7-way image classification set "data" from GitHub (AbdulmalikDS/Dates-Classifier); label vocabulary: Ajwa dates, Medjool dates, Meneifi dates, Nabtat Ali dates, Shaishe dates, Sokari dates, Sugaey dates.

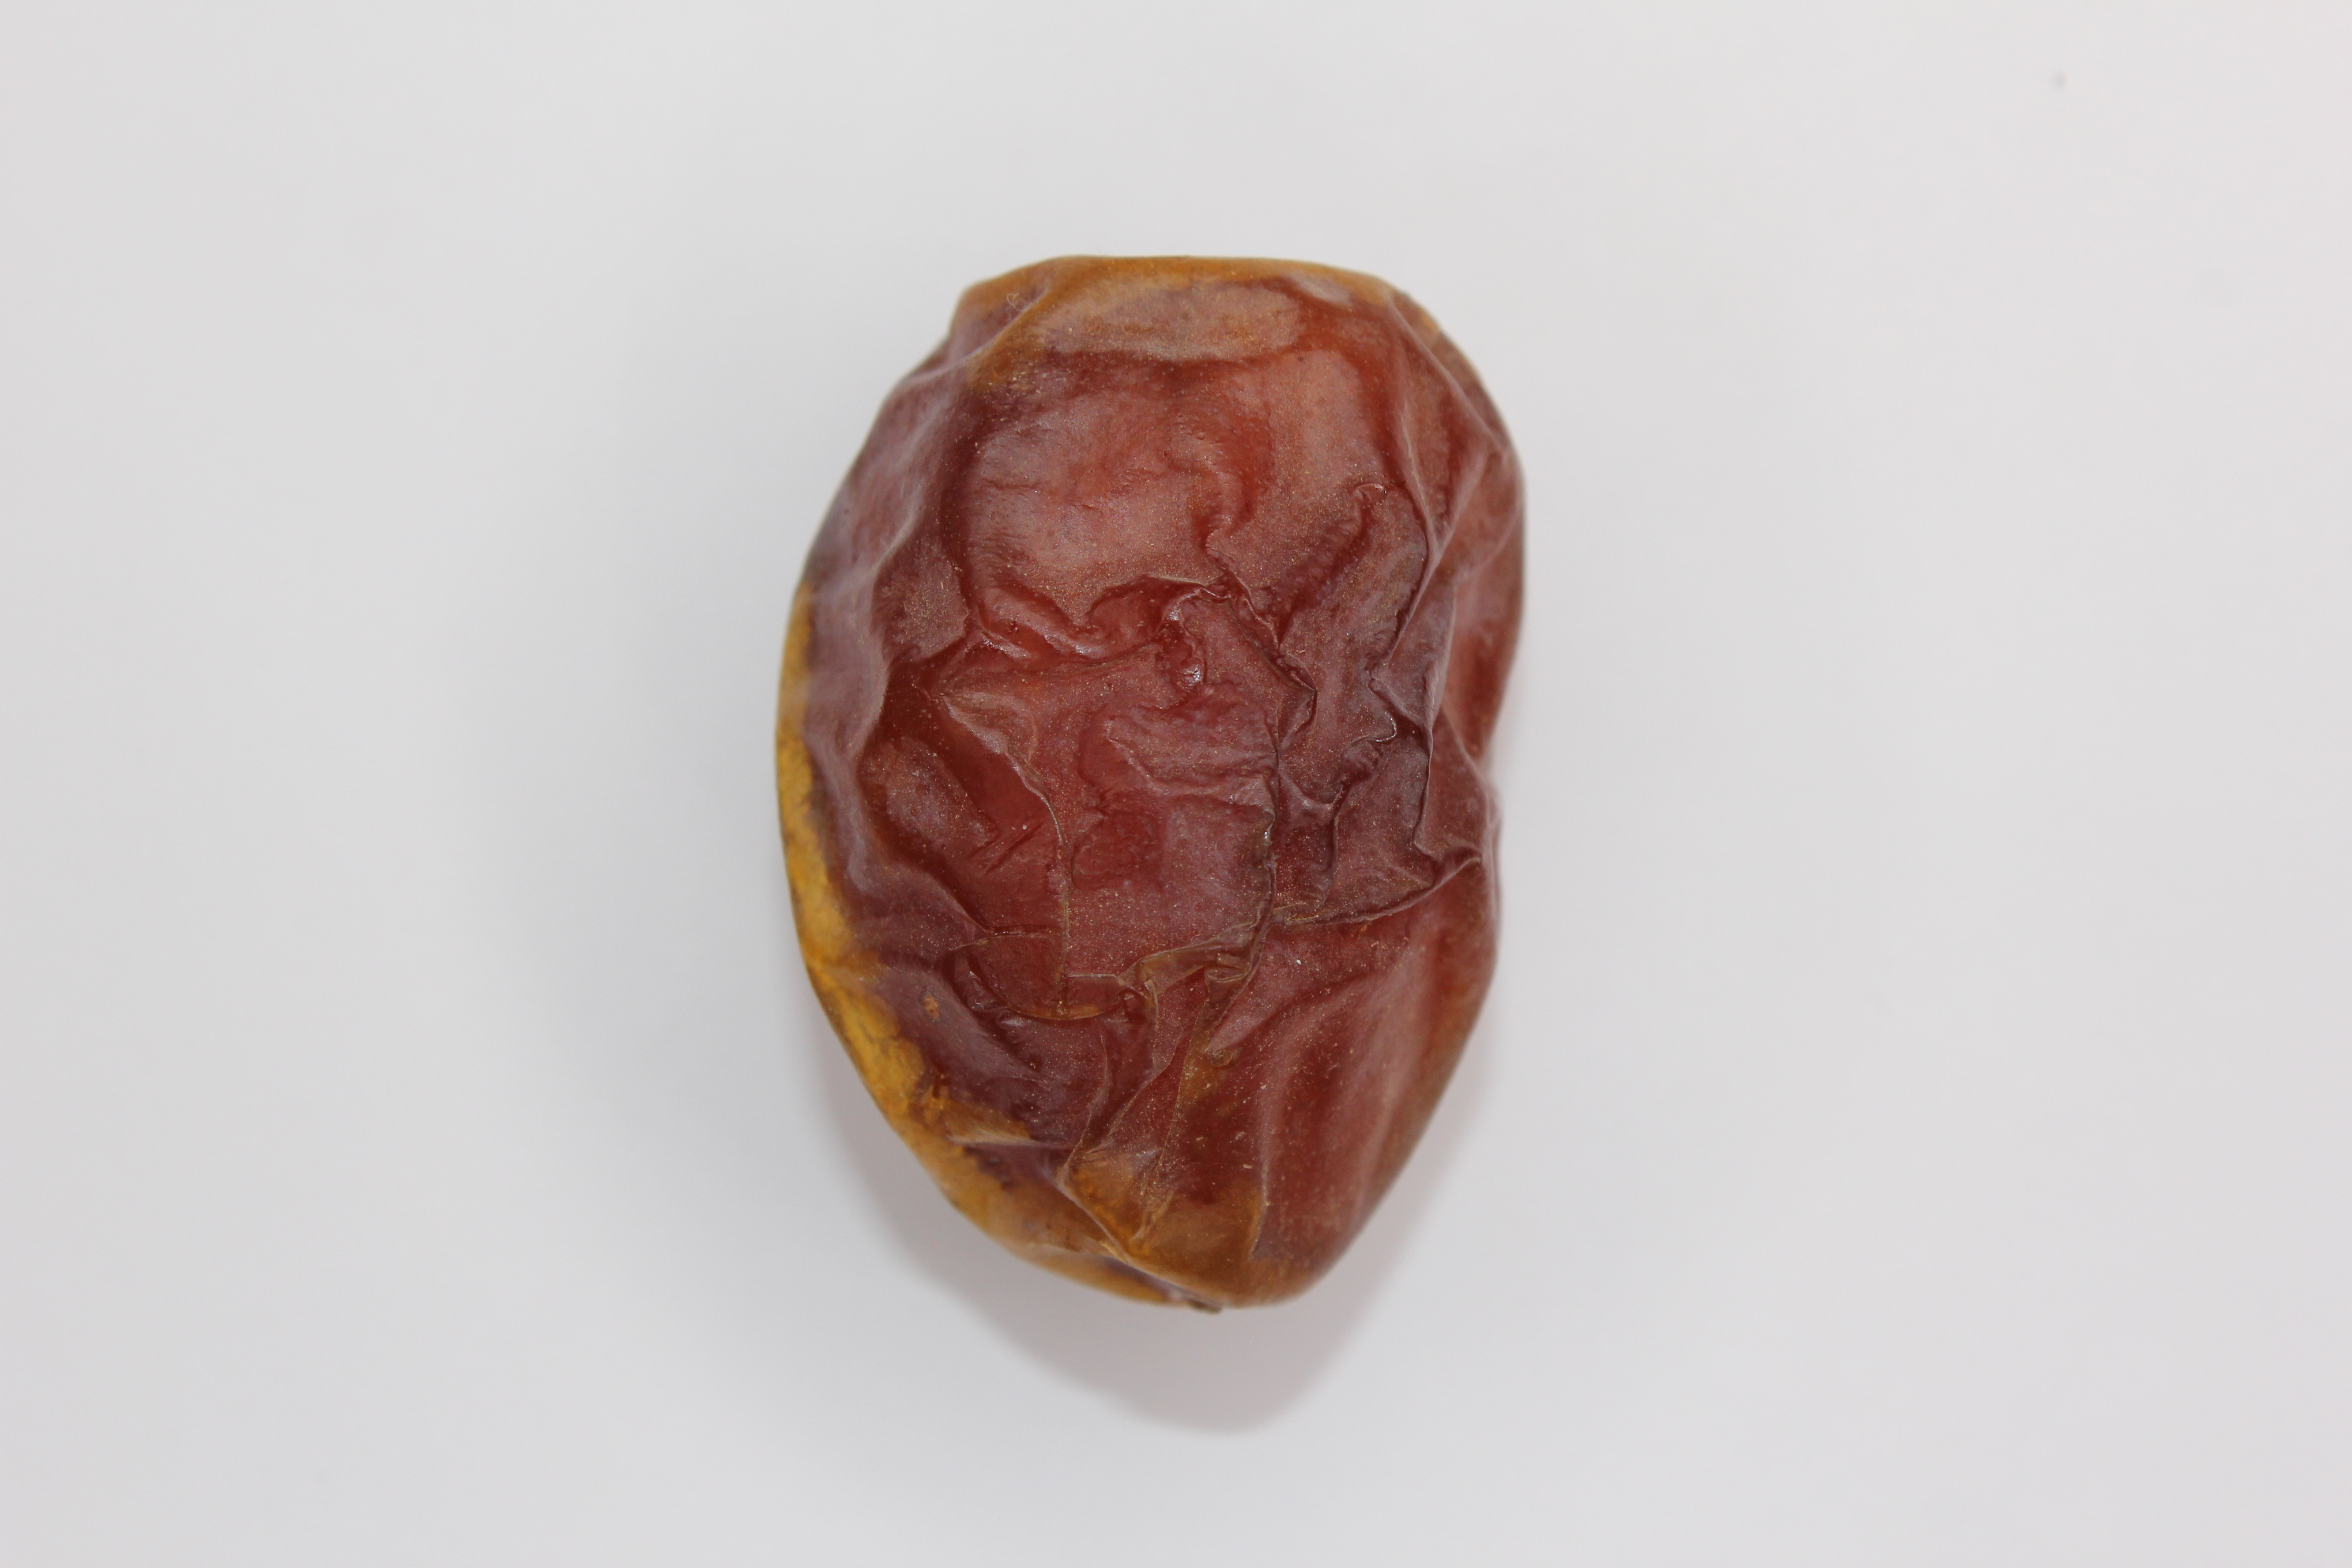
Label: Meneifi dates

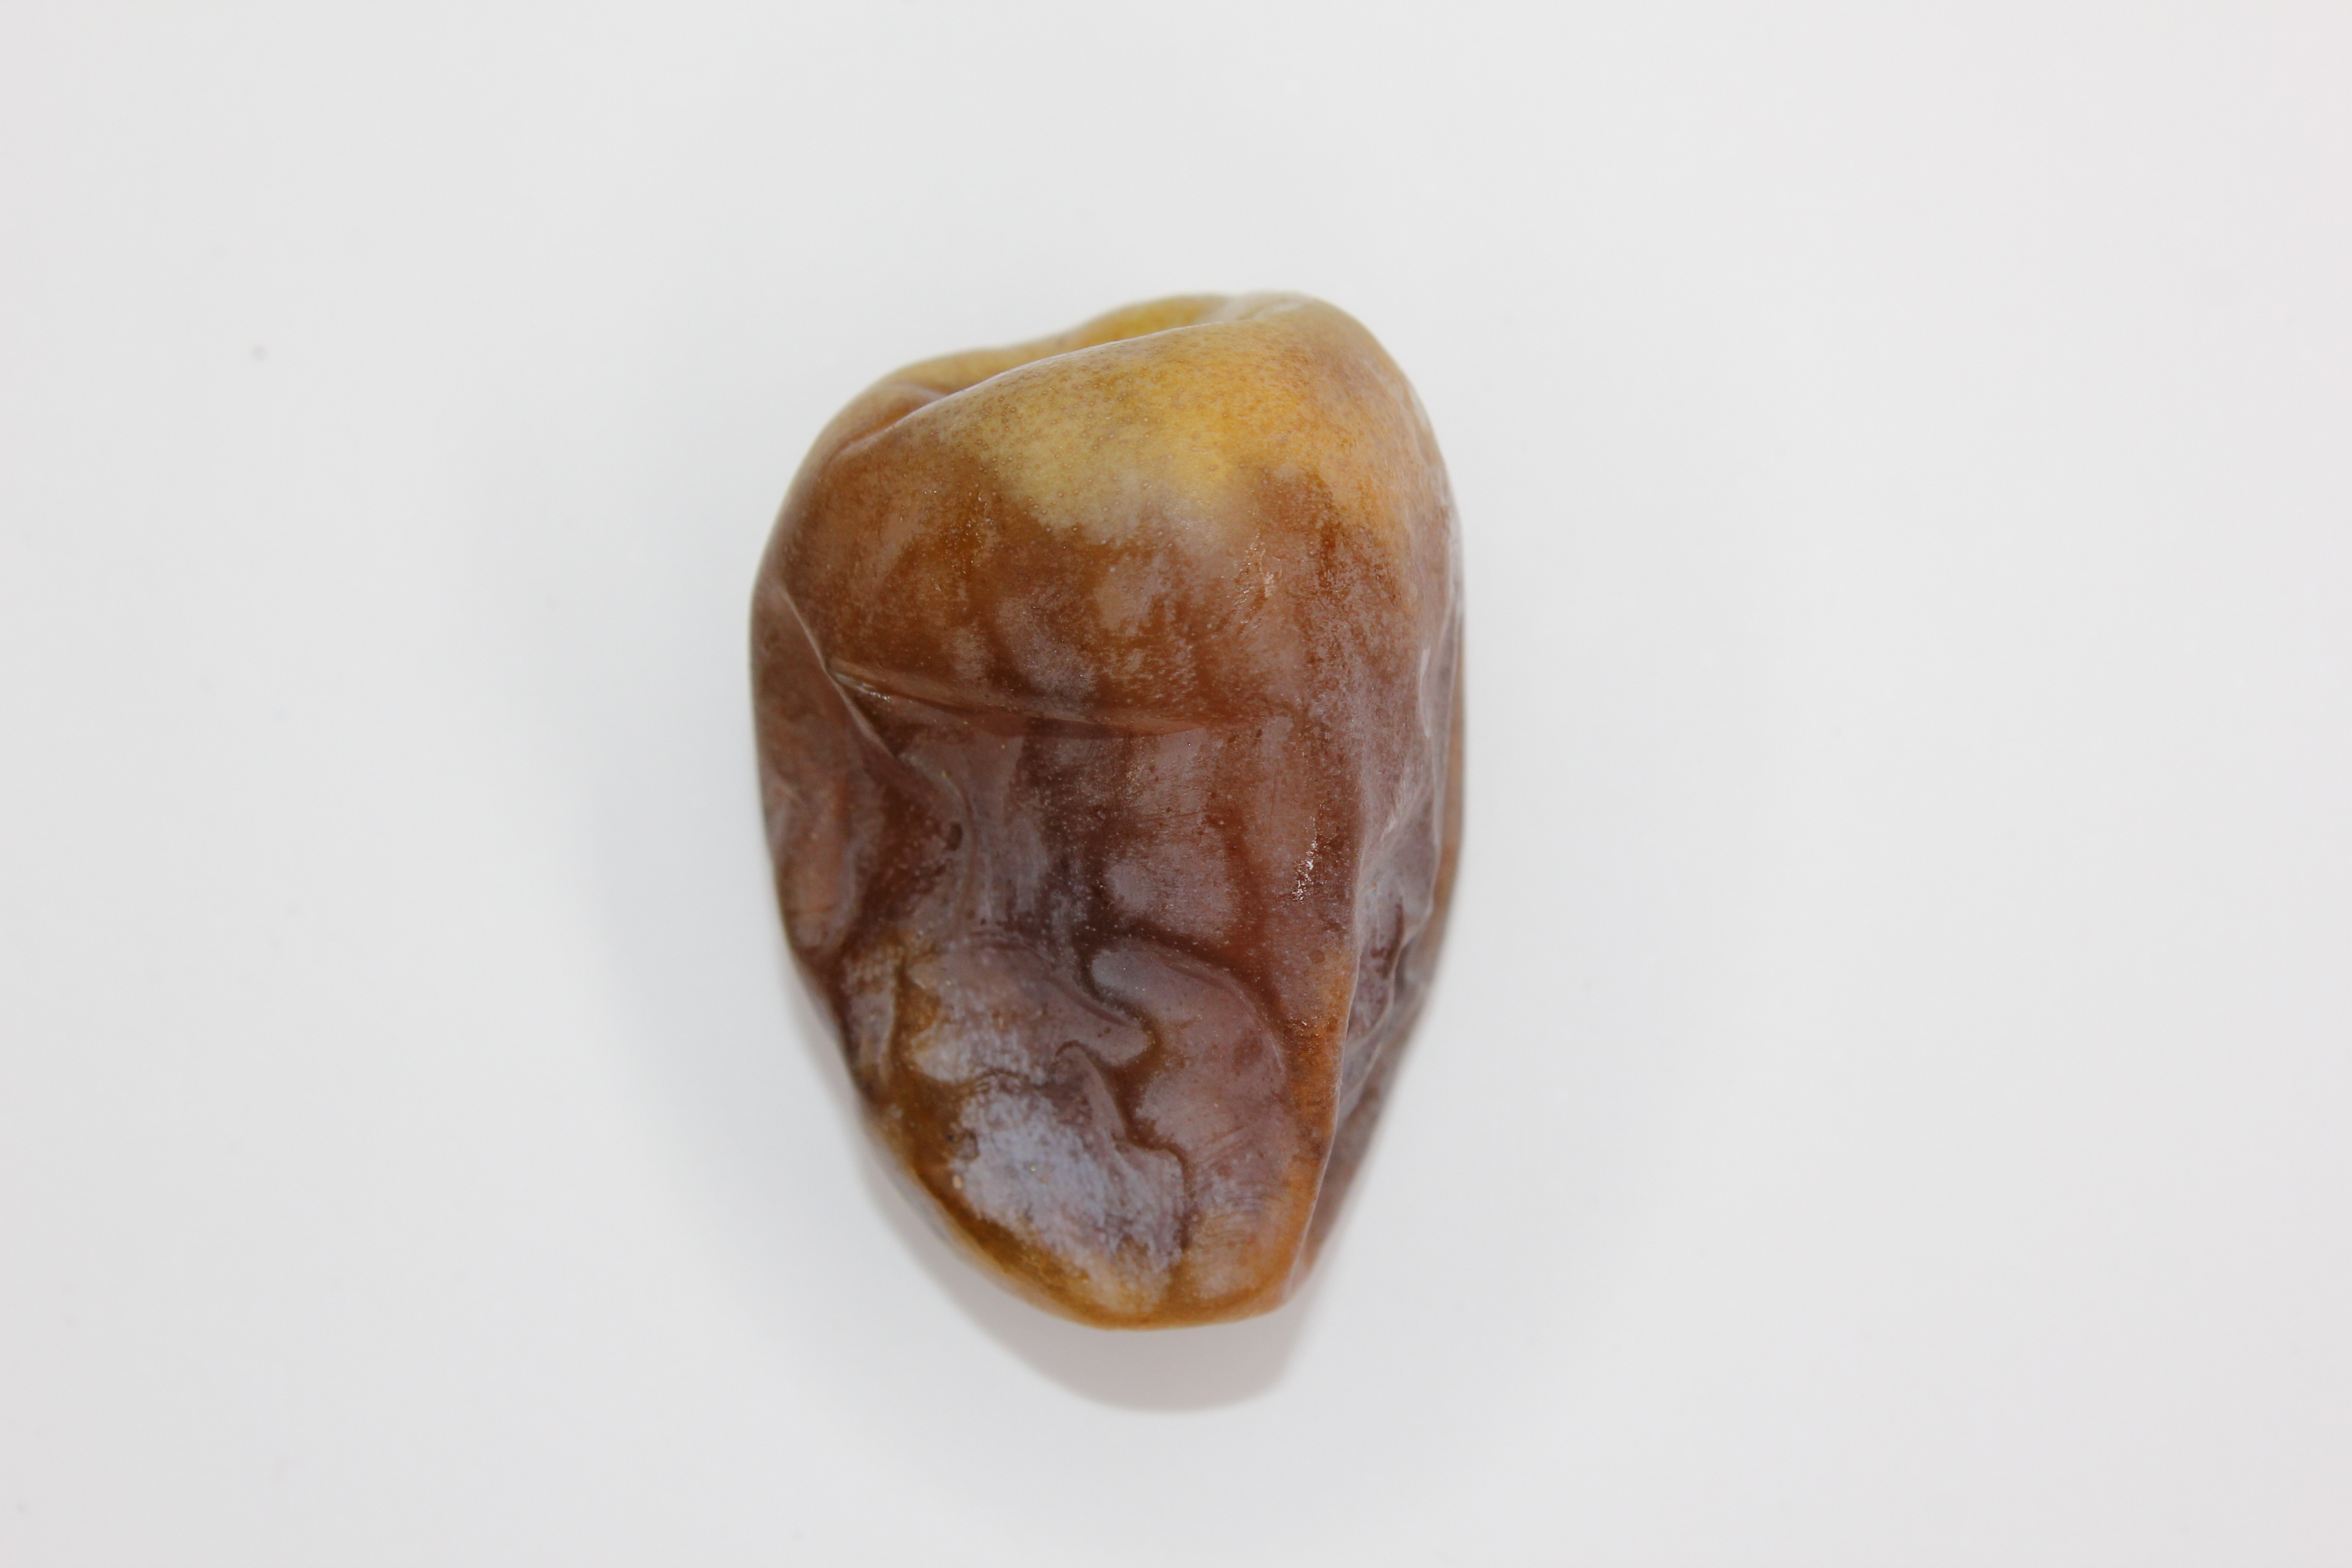
Label: Shaishe dates

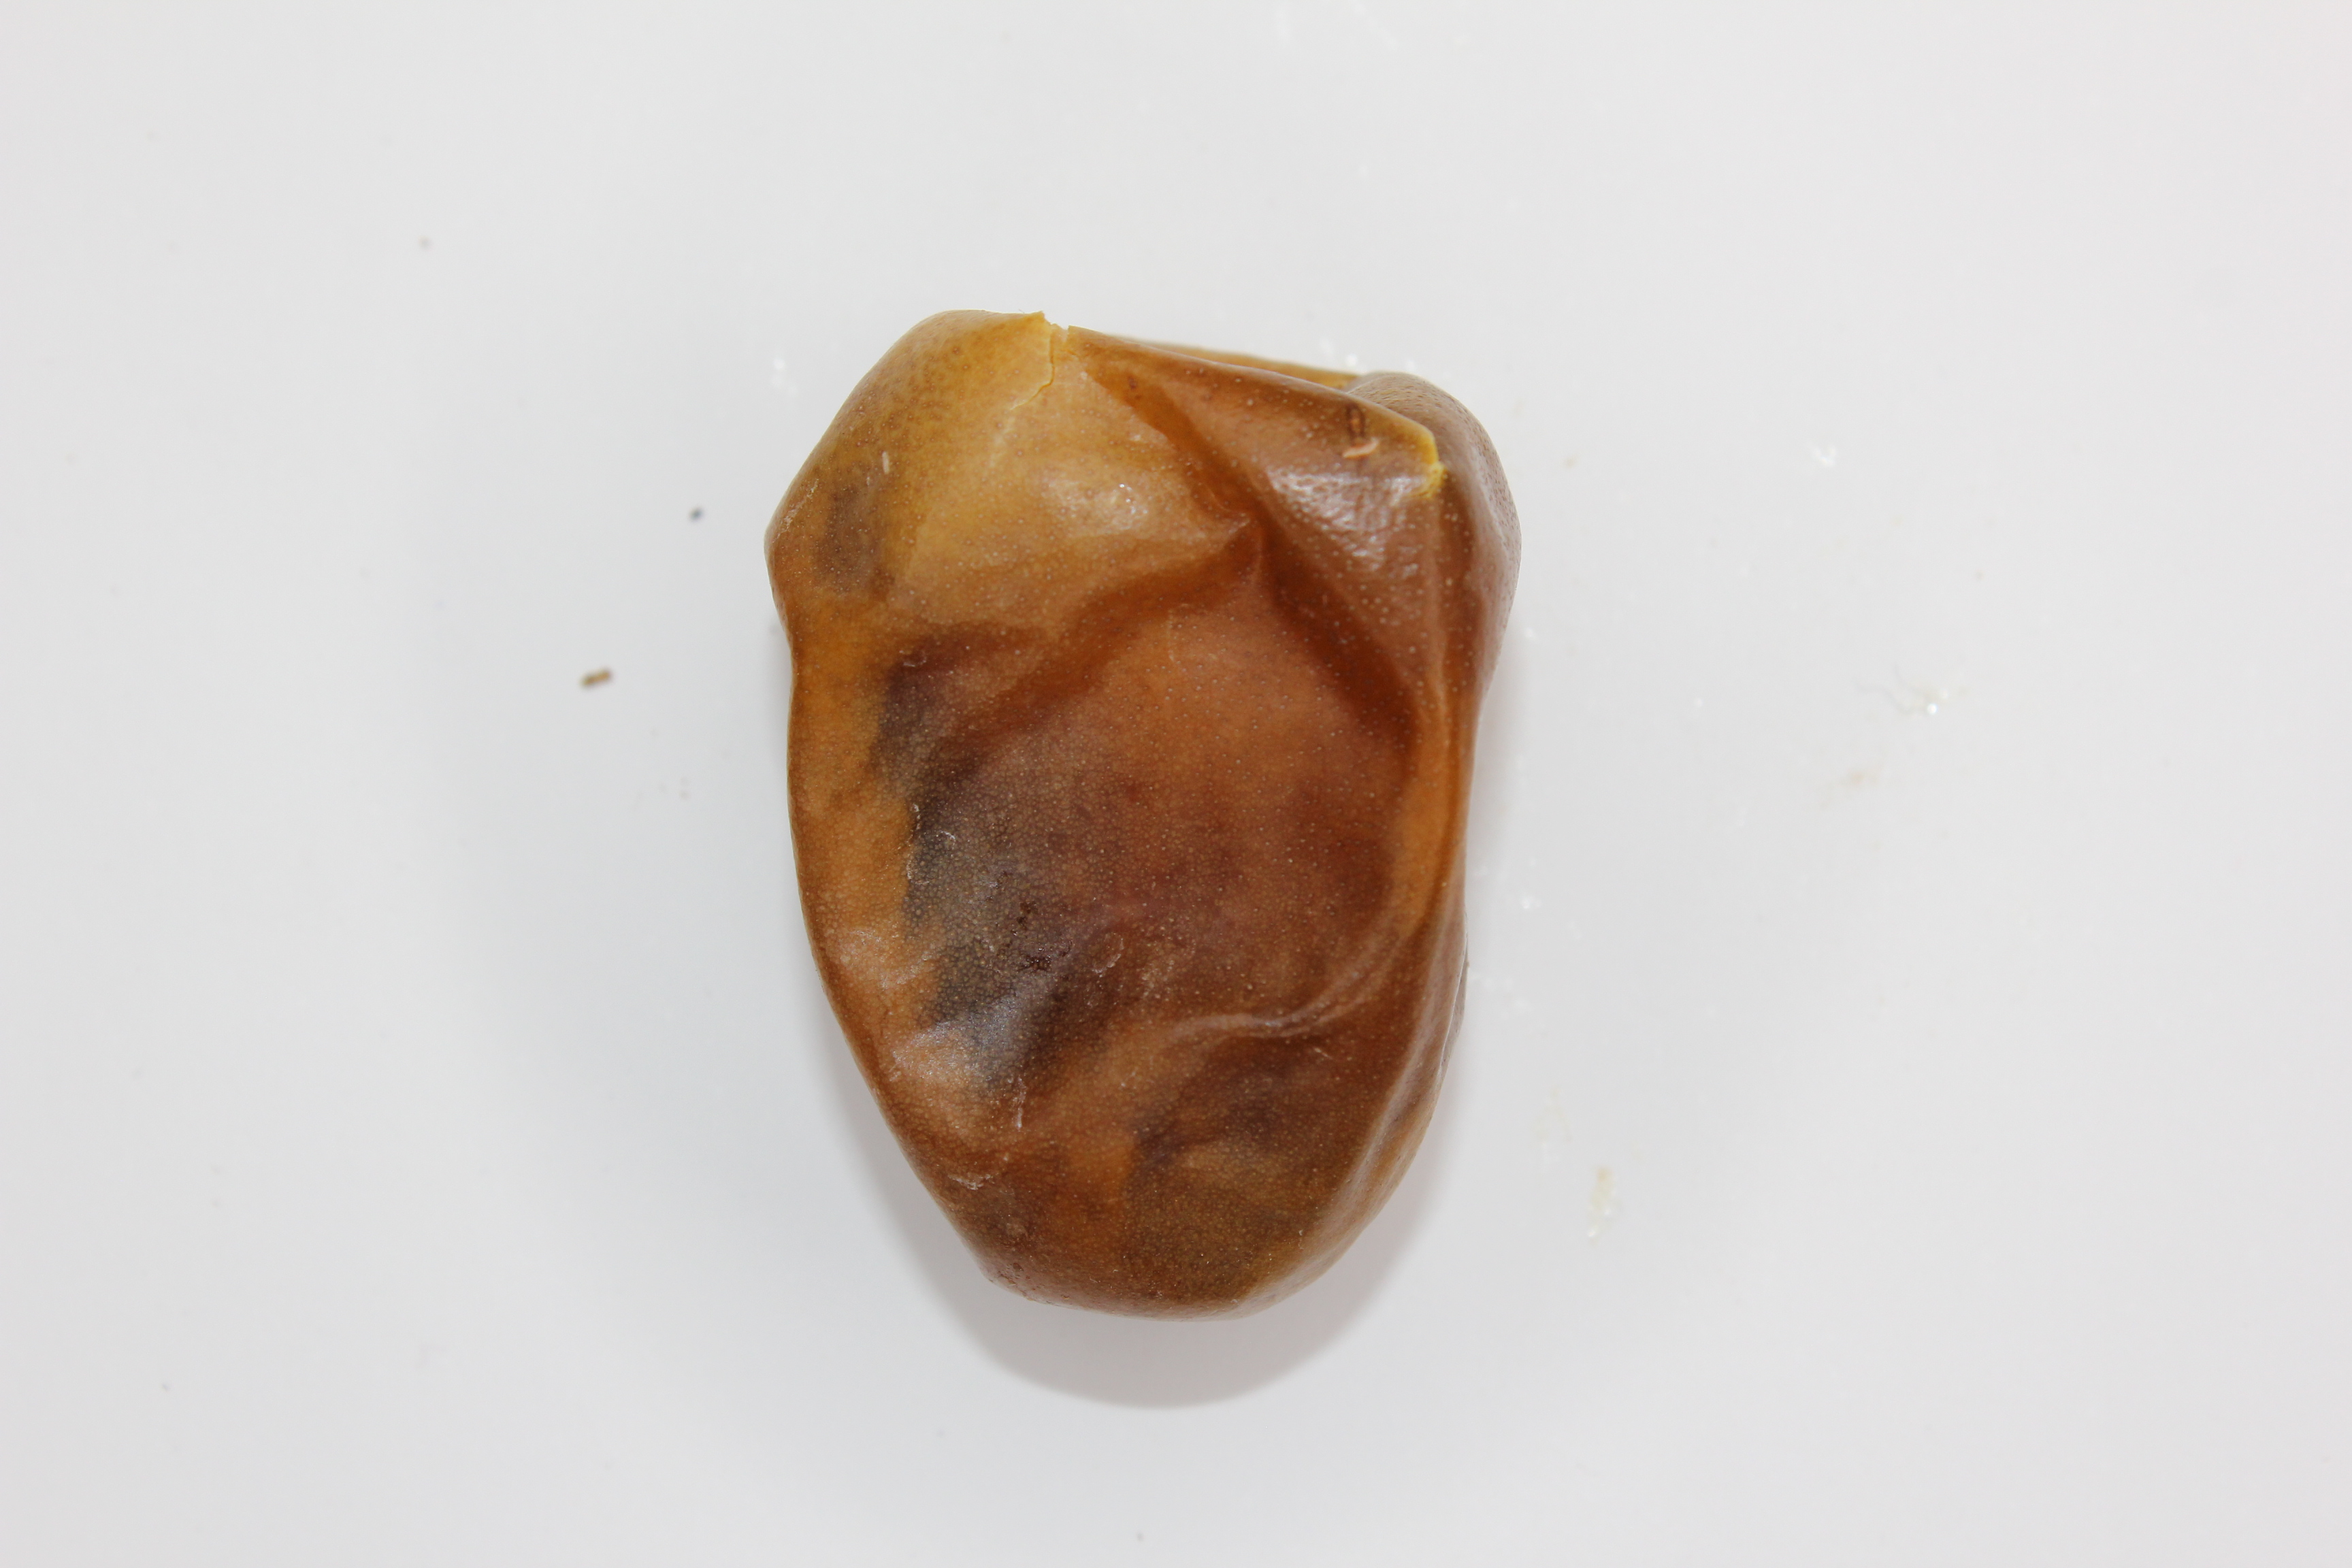
Label: Sokari dates

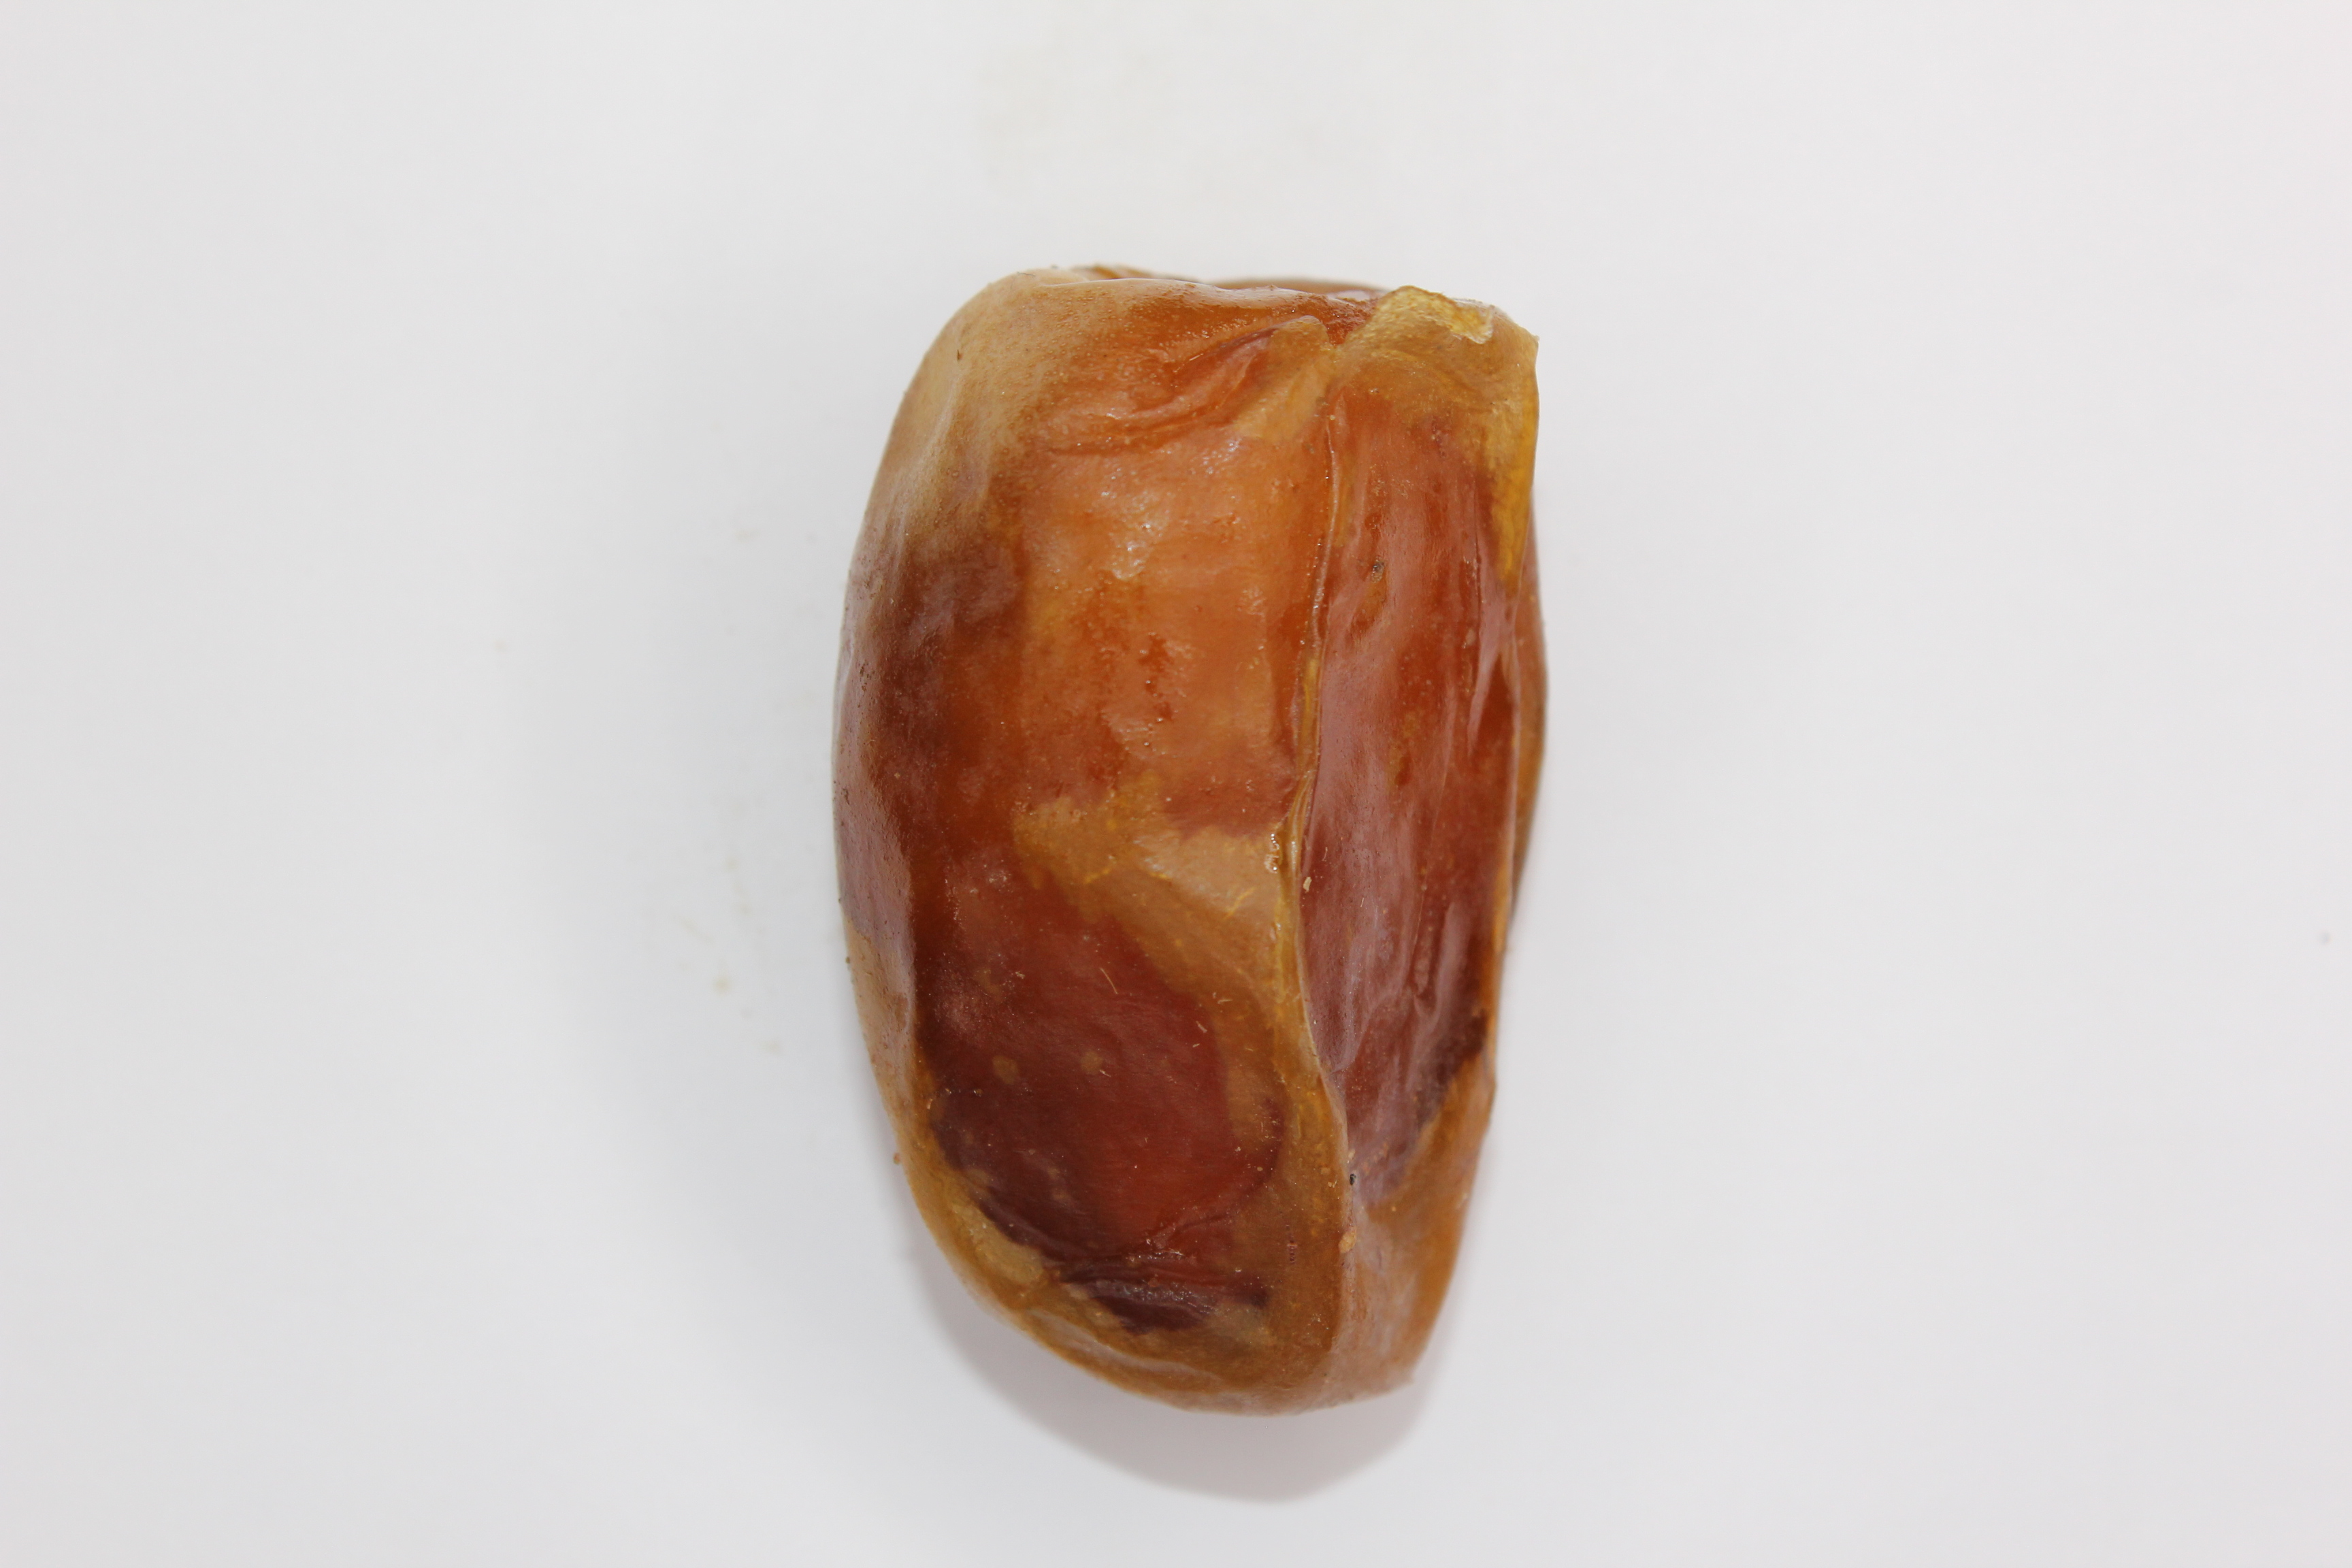
Label: Sugaey dates

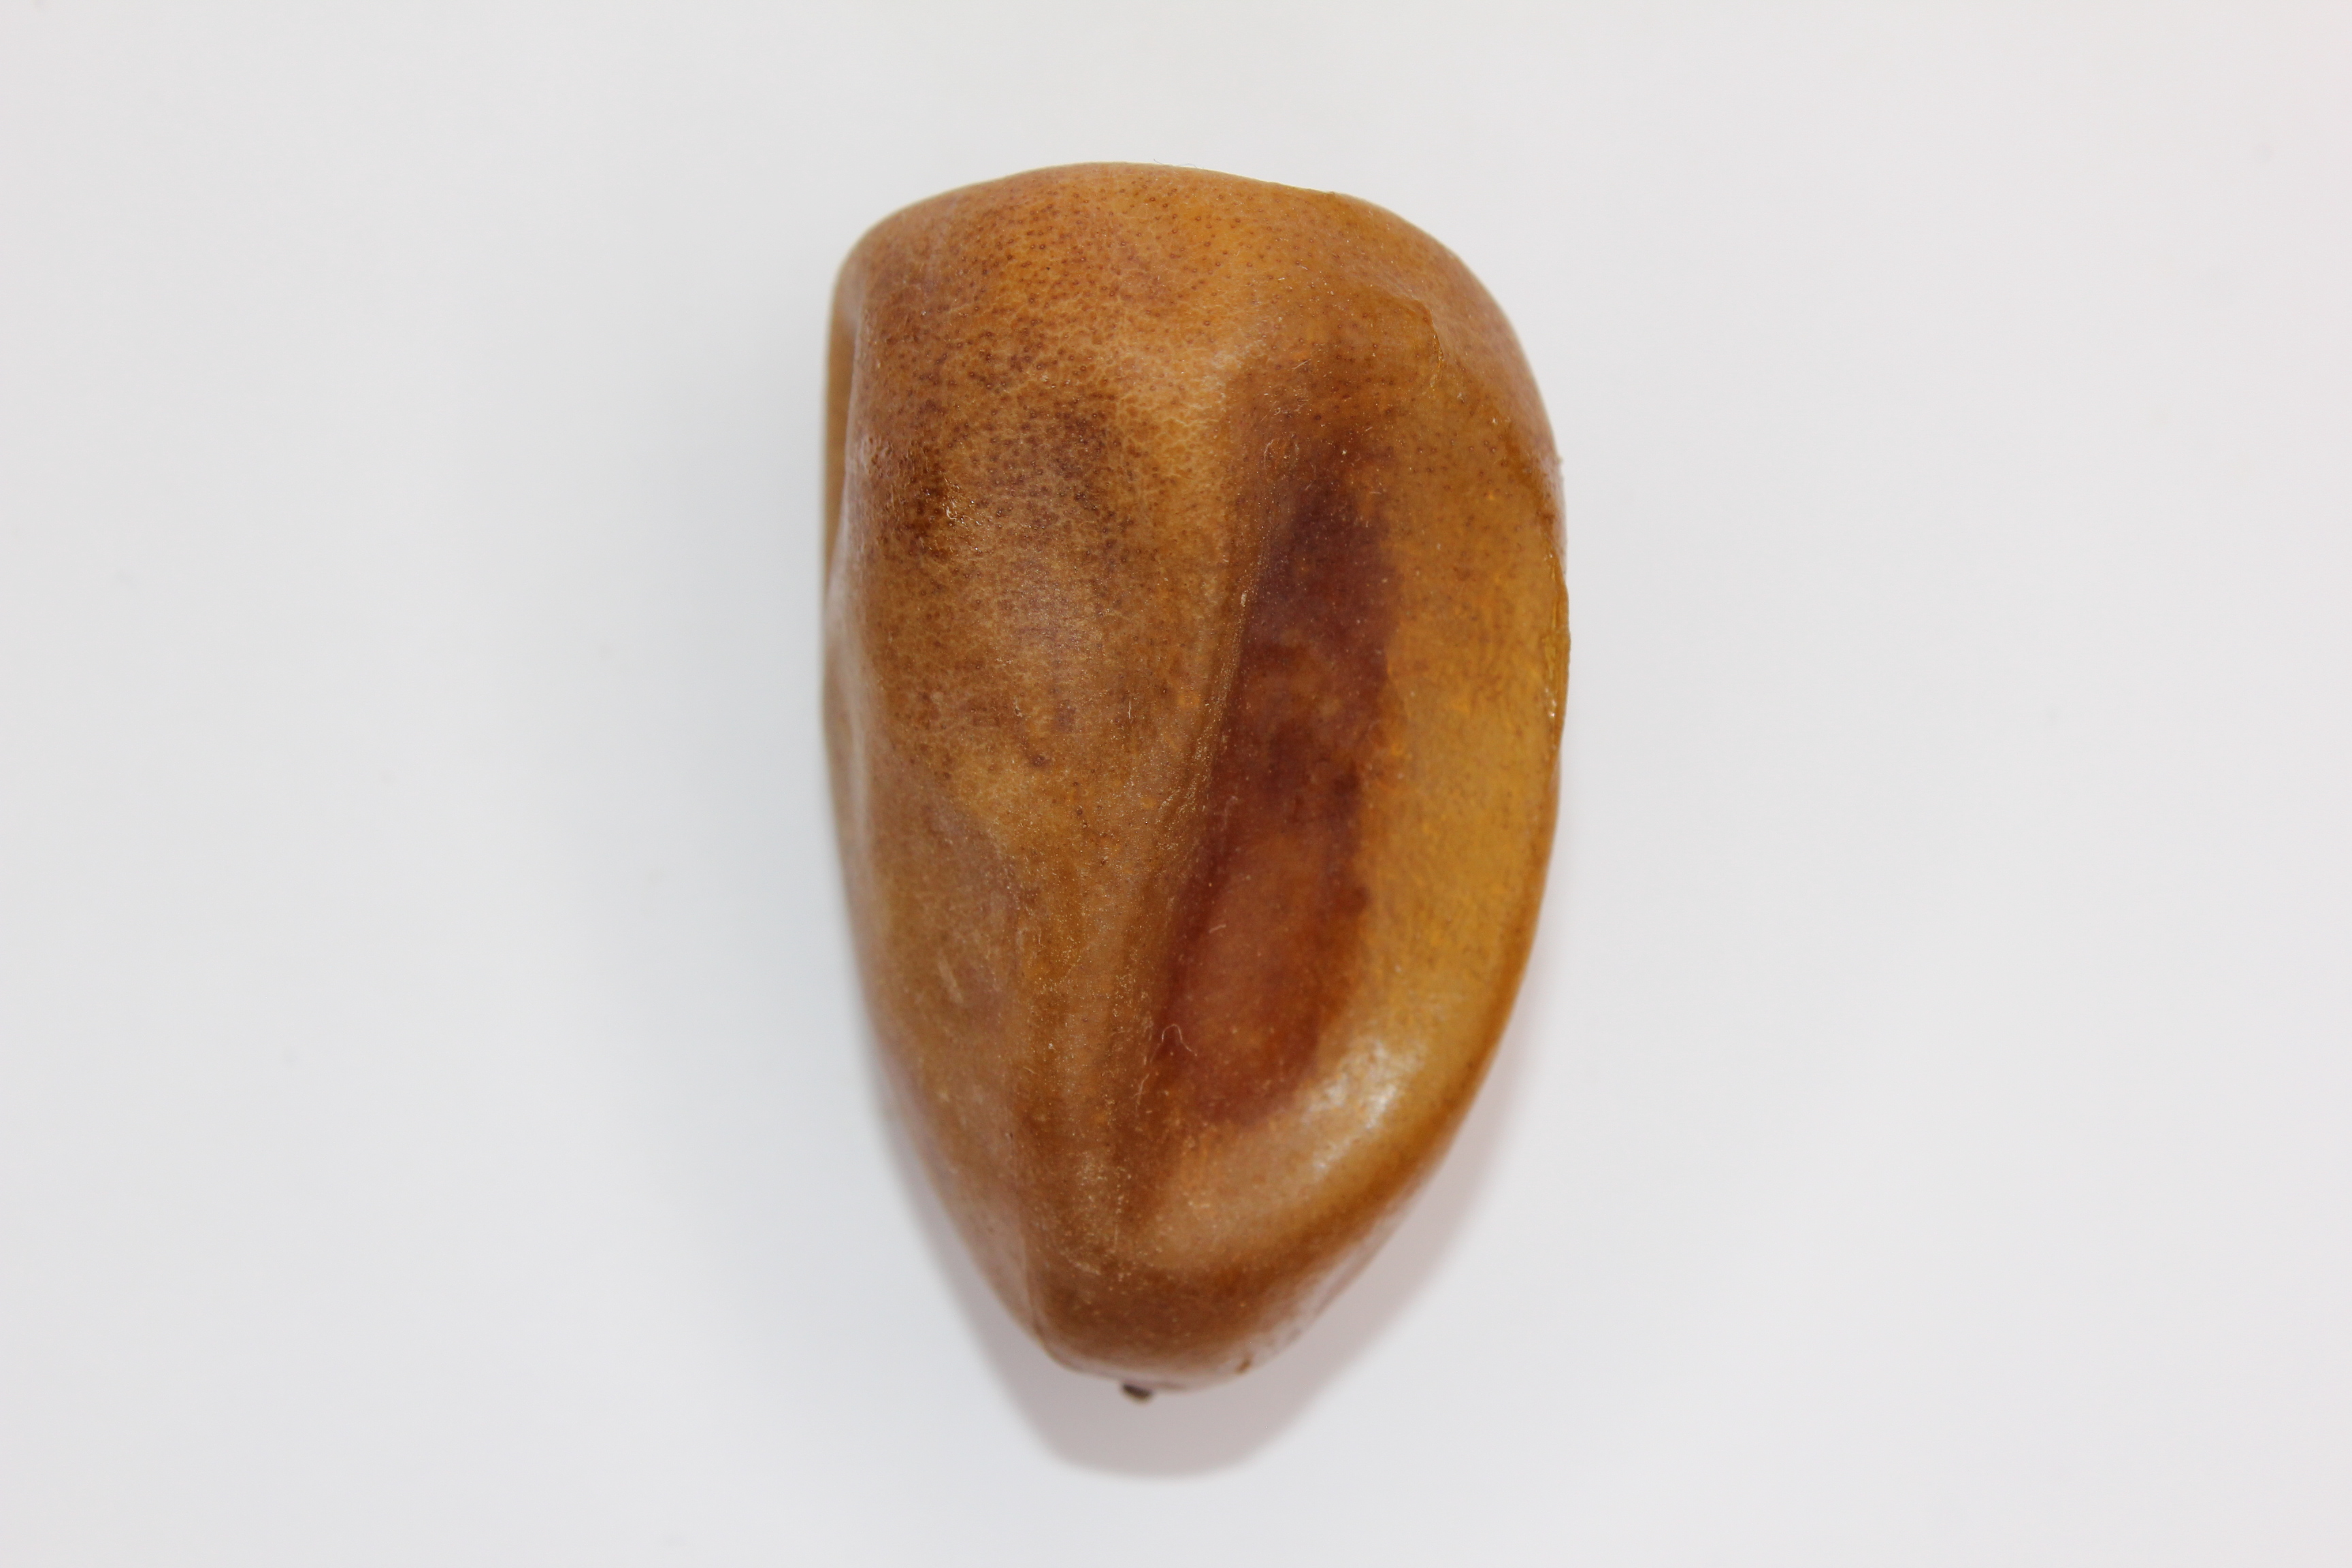
Label: Nabtat Ali dates

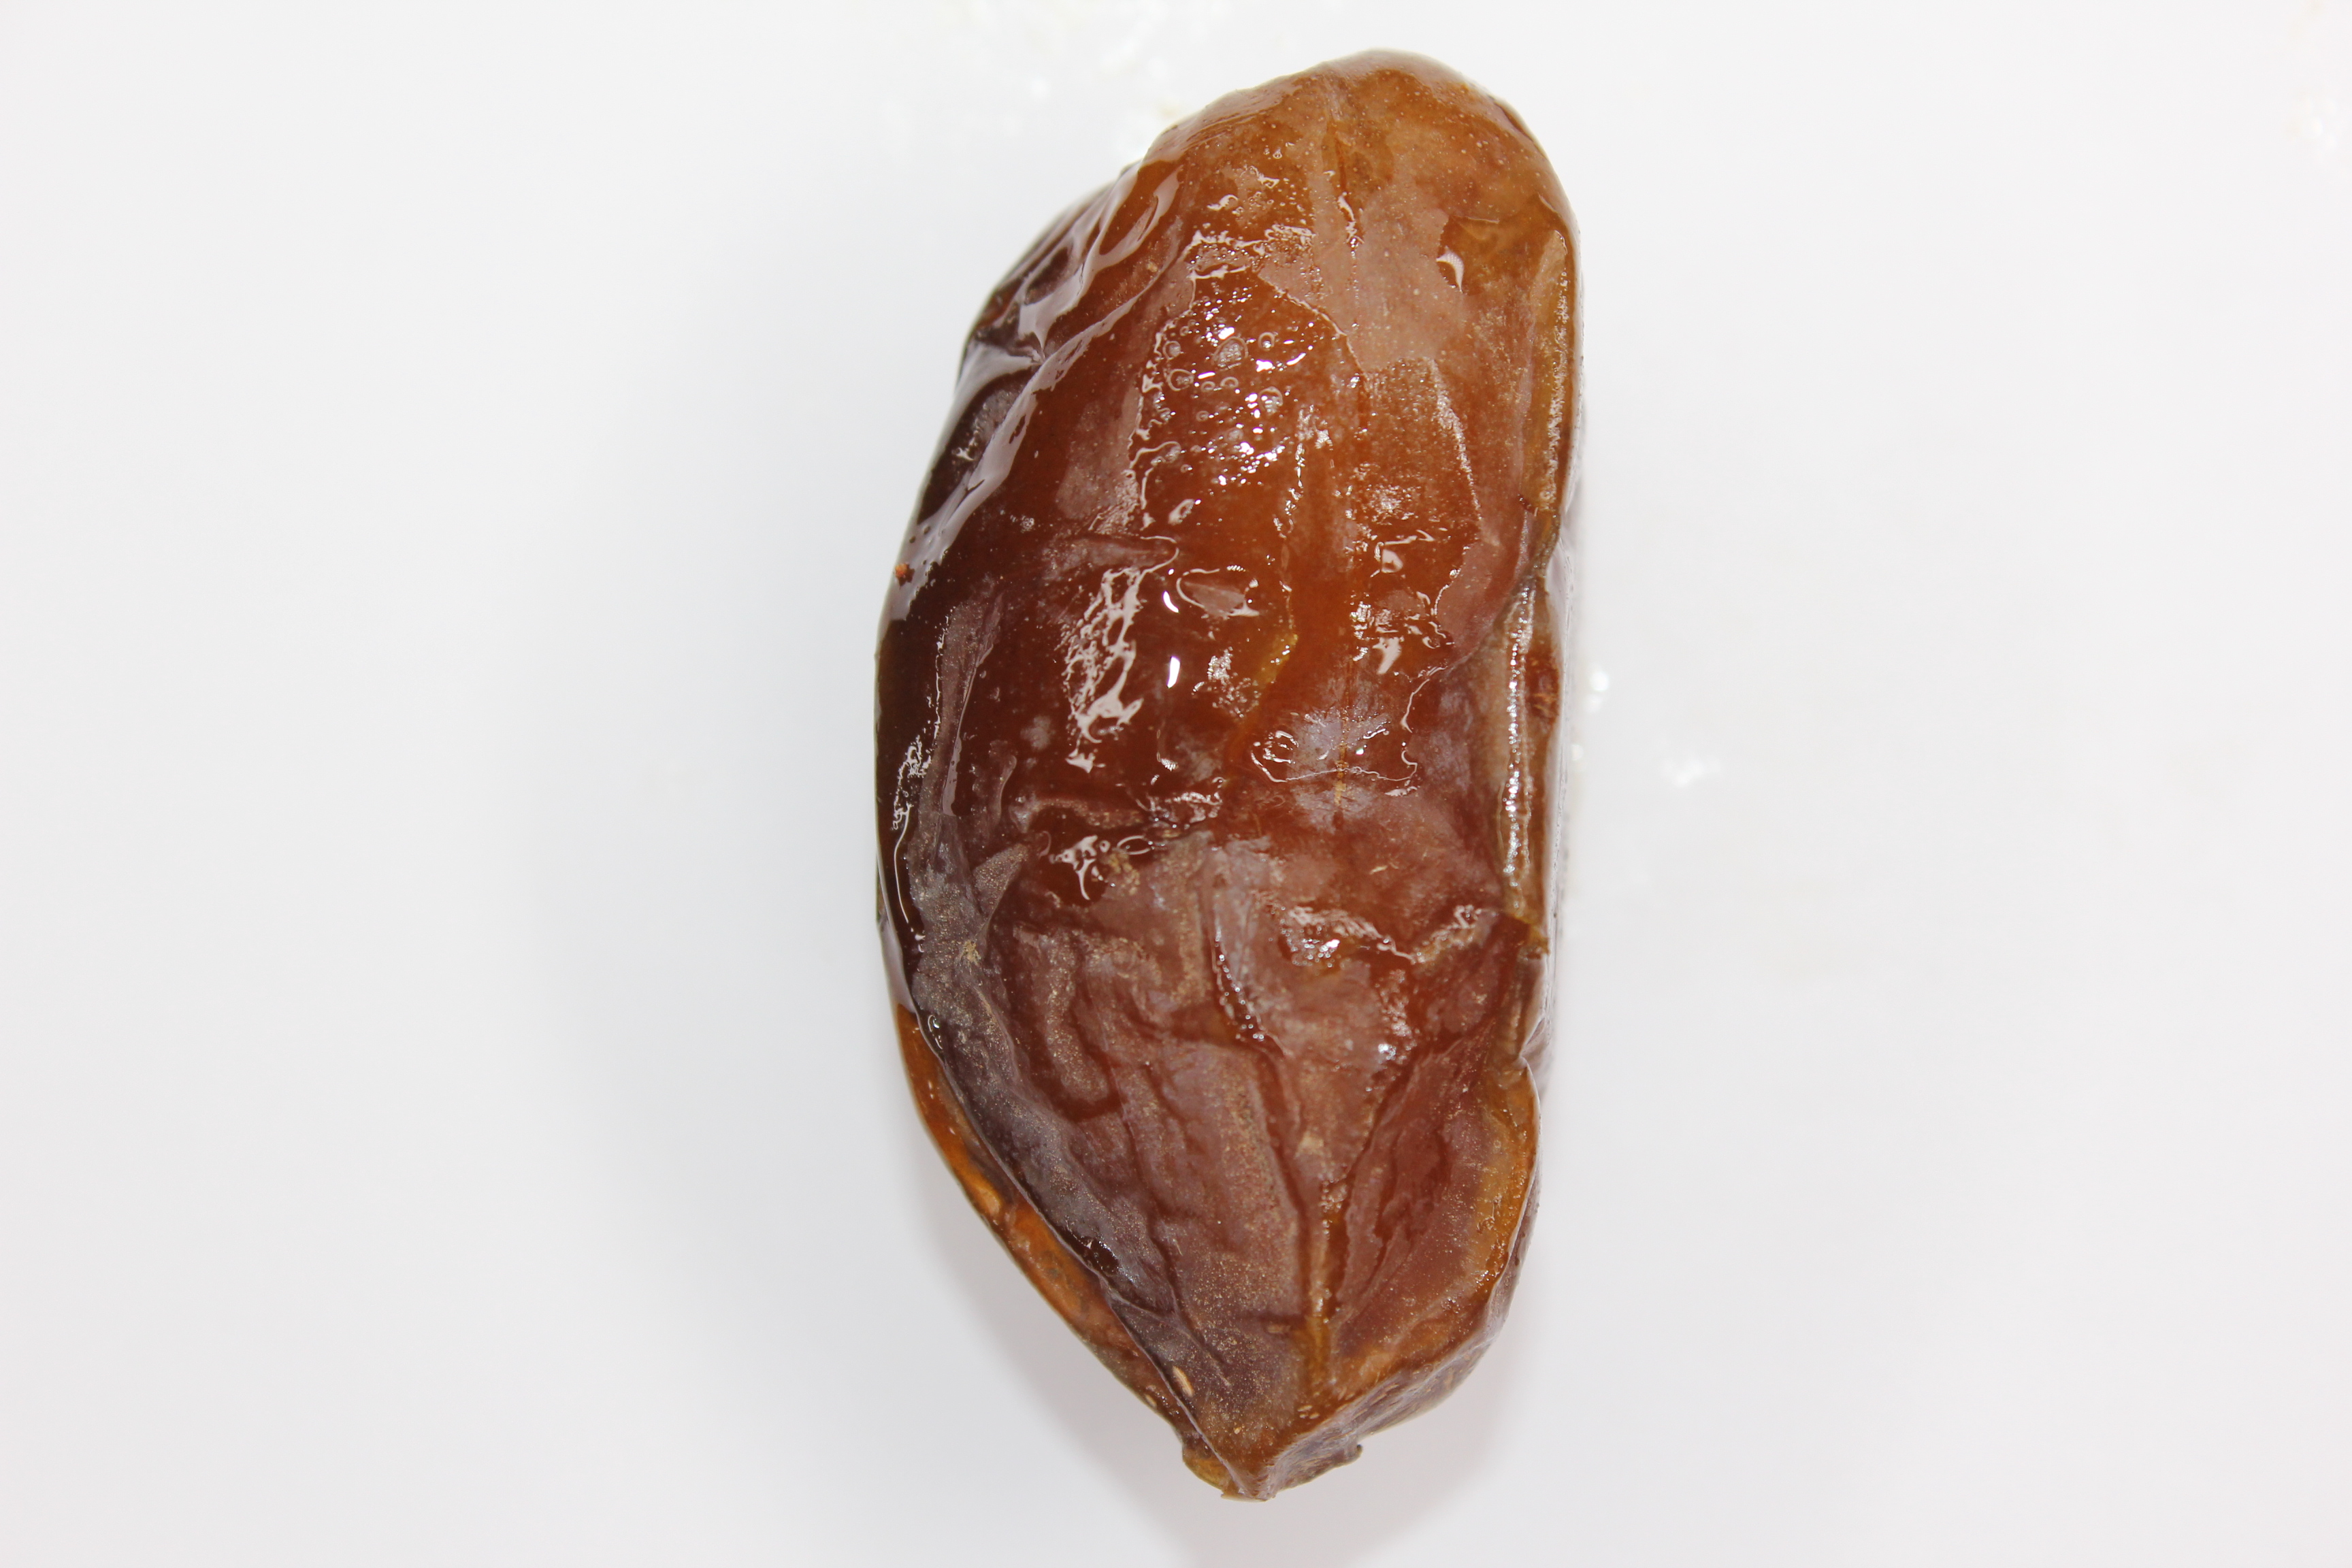
Label: Medjool dates
